Labelled photos from "processed", an image-classification folder in IVS-Kushwanth/Food-Recognition-Nutrition-Tracker. The possible labels are: burger, caesar salad, chapati, chicken biryani, chole bhature, dal makhani, dosa, fried rice, idli, paneer tikka, pizza, samosa.

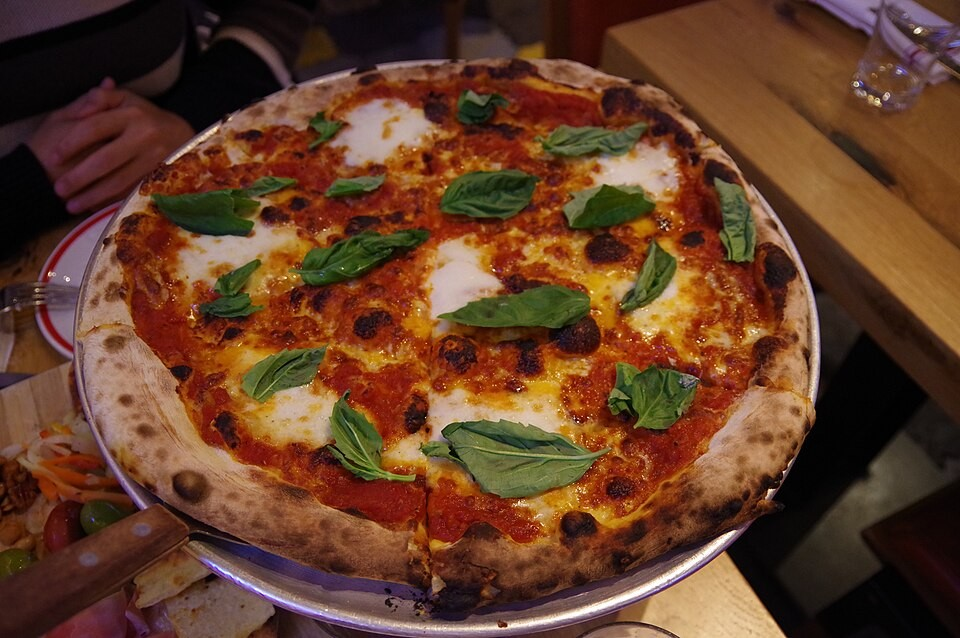
Label: pizza

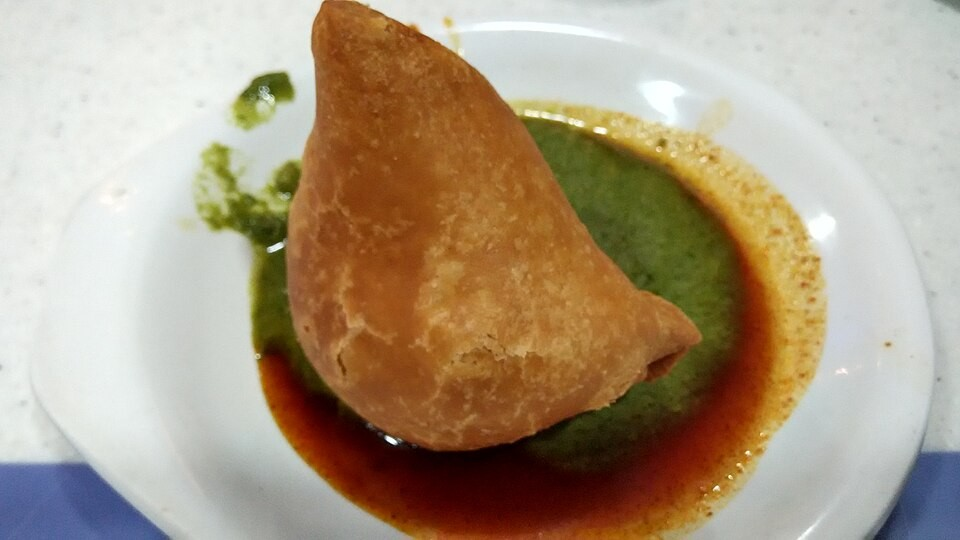
Label: samosa

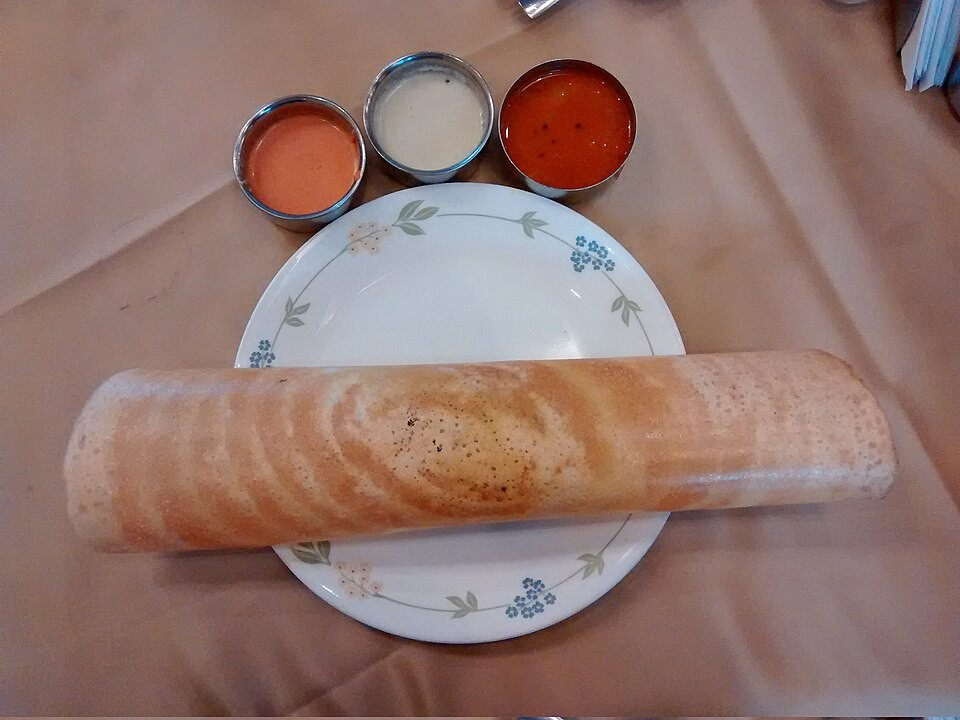
Label: dosa

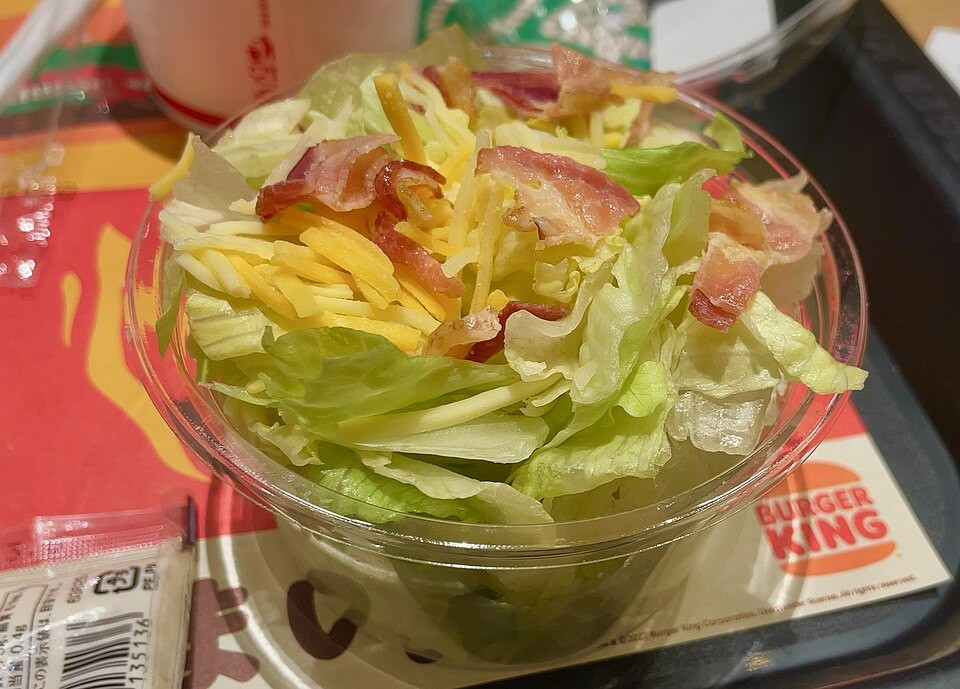
Label: caesar salad

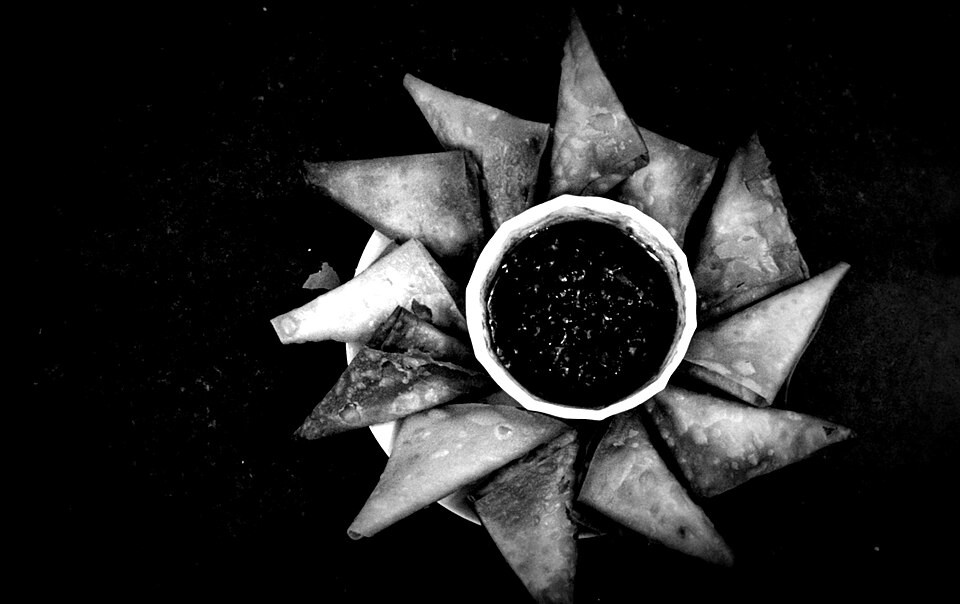
Label: samosa

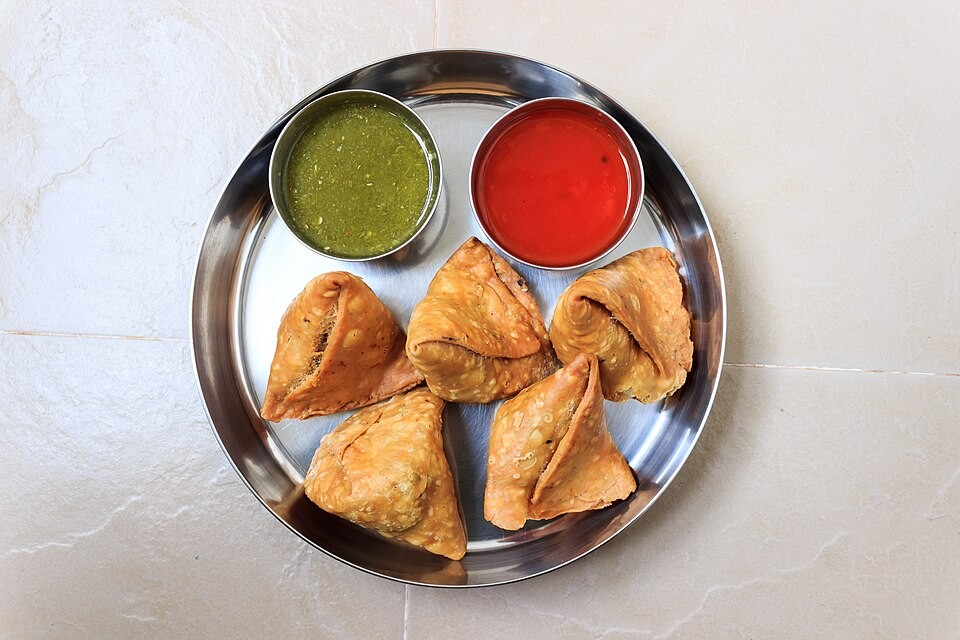
Label: samosa
